Run: headless pygame with SDL's dummy video driver; simulated clock (each Clock.tick advances the game by its frame time, no real sleeping); random seed 0; keys injected as events and as key.get_pressed() state; no mouse input.
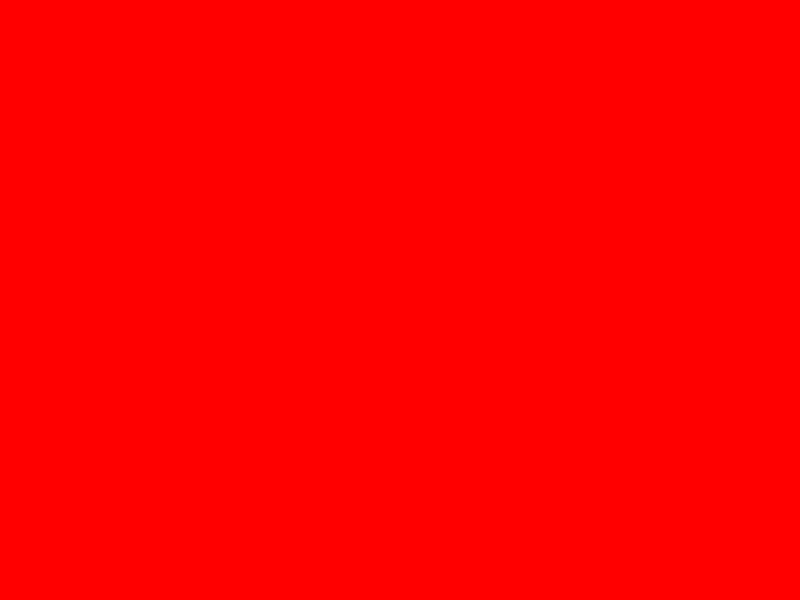
Frame 1 of 4 · flips 1–60 · no input
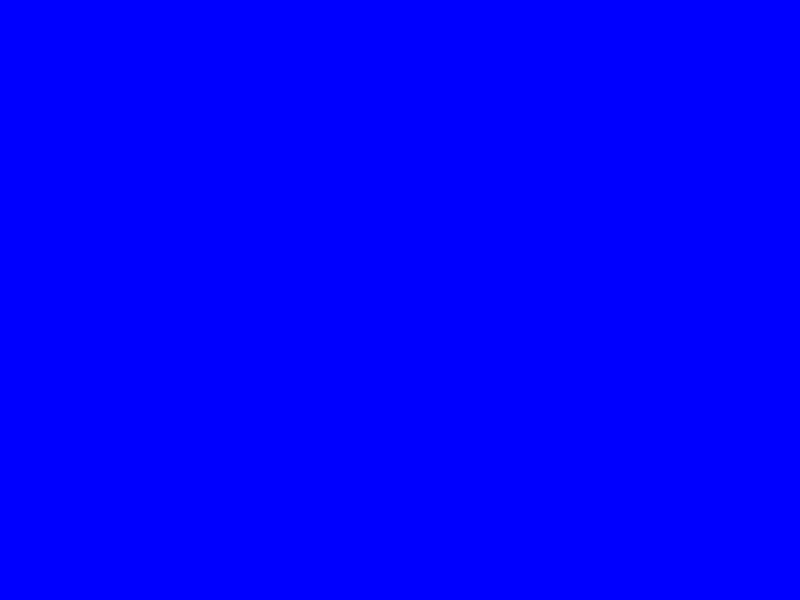
Frame 2 of 4 · flips 61–180 · tapped SPACE, RETURN · held RIGHT (→), D
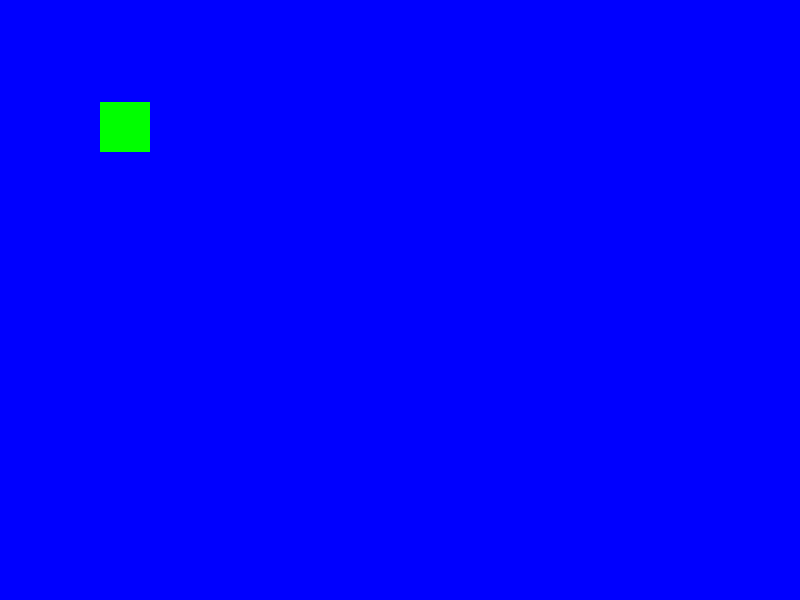
Frame 3 of 4 · flips 181–300 · held DOWN (↓), S
Frame 4 of 4 · flips 301–420 · held LEFT (←), A, UP (↑), W · screen same as frame 2, image omitted

The pygame program that drew these frames:

import pygame

class Tank:
    # speed instead of dx, dy
    def __init__(self, x, y, width, height, speed):
        self.x = x
        self.y = y
        self.width = width
        self.height = height
        self.speed = speed
        self.direction = 1 # 1 - up, 2 - down, 3 - left, 4 - right

    def update_location(self, seconds):
        if self.direction == 1:
            self.y -= self.speed * seconds
        elif self.direction == 2:
            self.y += self.speed * seconds
        elif self.direction == 3:
            self.x -= self.speed * seconds
        elif self.direction == 4:
            self.x += self.speed * seconds

    def change_direction(self, direction):
        self.direction = direction

    def get_rect(self):
        return (self.x, self.y, self.width, self.height)


class SceneBase:
    def __init__(self):
        self.next = self

    def process_input(self, events):
        print("uh-oh, you didn't override this in the child class")

    def update(self, seconds):
        print("uh-oh, you didn't override this in the child class")

    def render(self, screen):
        print("uh-oh, you didn't override this in the child class")

    def switch_to_scene(self, next_scene):
        self.next = next_scene

# TitleScene is a subclass of SceneBase
# SceneBase is a parent of TitleScene
# TitleScene inherits from SceneBase
class TitleScene(SceneBase):
    def __init__(self):
        SceneBase.__init__(self)

    def process_input(self, events, pressed_keys):
        for event in events:
            if event.type == pygame.KEYDOWN and event.key == pygame.K_RETURN:
                # Move to the next scene when the user pressed Enter
                self.switch_to_scene(GameScene()) # create a new object GameScene

    def update(self, seconds):
        pass

    def render(self, screen):
        # For the sake of brevity, the title scene is a blank red screen
        screen.fill((255, 0, 0))


class GameScene(SceneBase):
    def __init__(self):
        SceneBase.__init__(self)
        self.tank = Tank(100, 100, 50, 50, 80)

    def process_input(self, events, pressed_keys):
        for event in events:
            if event.type == pygame.KEYDOWN:
                if event.key == pygame.K_UP:
                    self.tank.change_direction(1)
                elif event.key == pygame.K_DOWN:
                    self.tank.change_direction(2)
                elif event.key == pygame.K_LEFT:
                    self.tank.change_direction(3)
                elif event.key == pygame.K_RIGHT:
                    self.tank.change_direction(4)

    def update(self, seconds):
        self.tank.update_location(seconds)

    def render(self, screen):
        # The game scene is just a blank blue screen
        screen.fill((0, 0, 255))
        #draw tank (rect)
        pygame.draw.rect(screen, (0, 255, 0), self.tank.get_rect())


def run_game(width, height, fps, starting_scene):
    pygame.init()
    screen = pygame.display.set_mode((width, height))
    clock = pygame.time.Clock()

    active_scene = starting_scene

    while active_scene != None:
        milliseconds = clock.tick(fps)
        seconds = milliseconds / 1000.0

        pressed_keys = pygame.key.get_pressed()

        # Event filtering
        filtered_events = []
        for event in pygame.event.get():
            quit_attempt = False
            if event.type == pygame.QUIT:
                quit_attempt = True
            elif event.type == pygame.KEYDOWN:
                alt_pressed = pressed_keys[pygame.K_LALT] or \
                              pressed_keys[pygame.K_RALT]
                if event.key == pygame.K_ESCAPE:
                    quit_attempt = True
                elif event.key == pygame.K_F4 and alt_pressed:
                    quit_attempt = True

            if quit_attempt:
                active_scene.Terminate()
            else:
                filtered_events.append(event)

        active_scene.process_input(filtered_events, pressed_keys) # handle input
        active_scene.update(seconds) # move tank
        active_scene.render(screen) # (re)draw the tank

        active_scene = active_scene.next # when RETURN is pressed in TitleScene, active_scene: TitleScene -> GameScene

        pygame.display.flip()


run_game(800, 600, 30, TitleScene())
